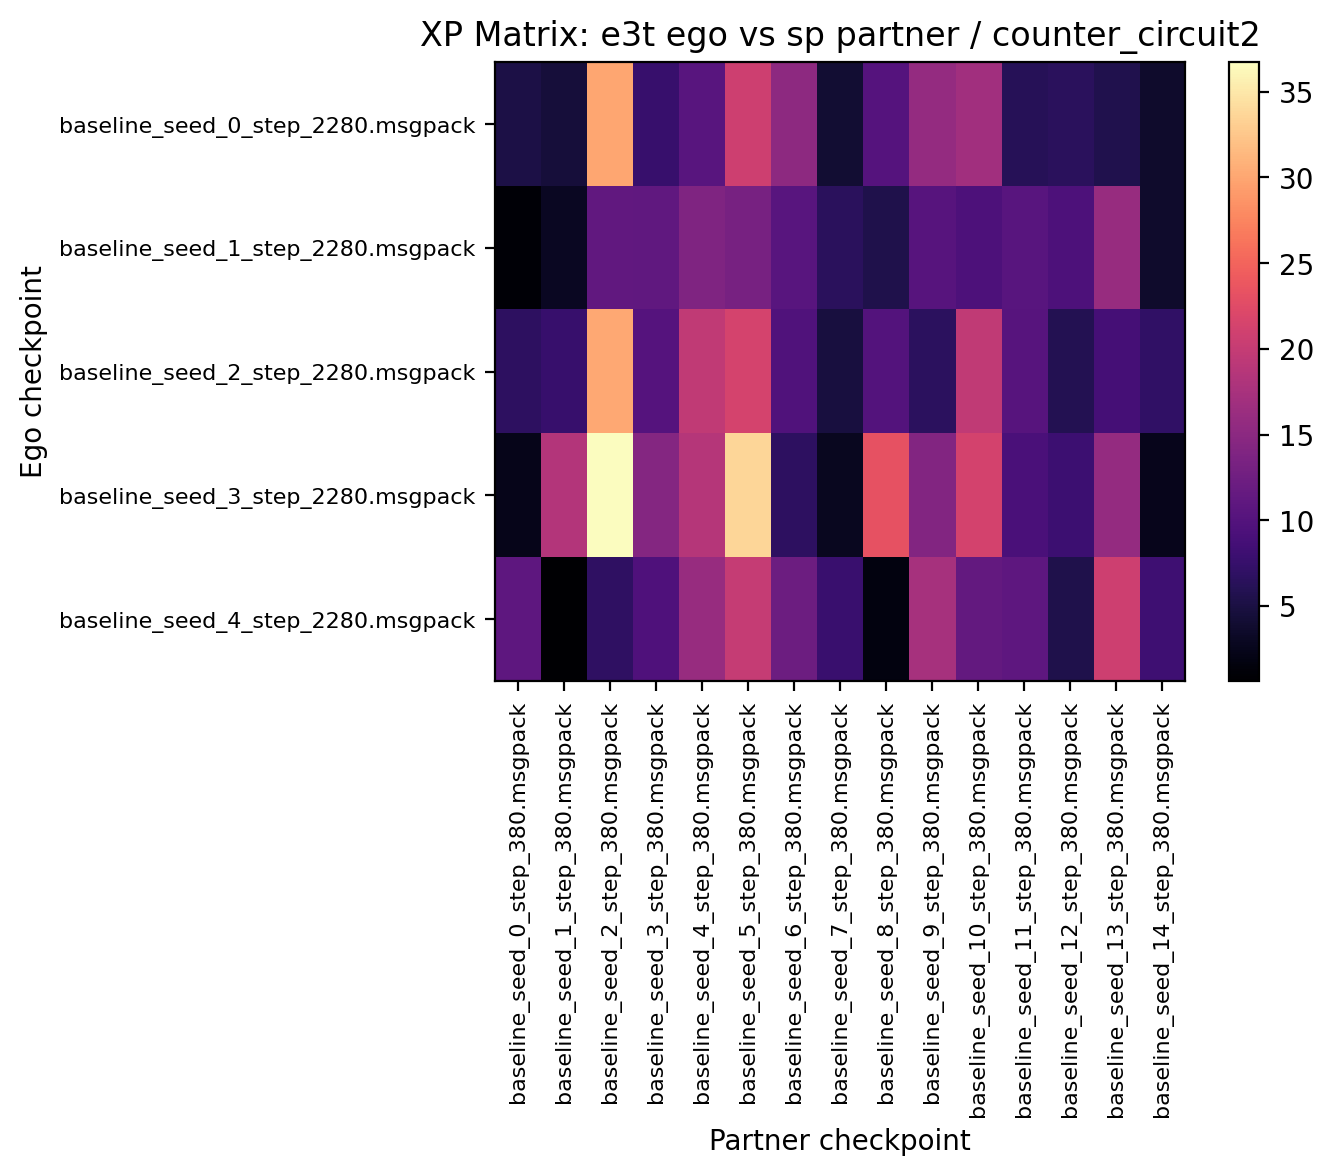

The table this chart was drawn from, first rows:
5.156250, 4.531250, 30.000000, 7.656250, 10.468750, 20.781250, 15.156250, 4.062500, 10.156250, 15.781250, 16.875000, 6.250000, 6.406250, 5.625000, 3.593750
0.9375, 2.969, 11.25, 11.09, 13.91, 13.28, 10.47, 6.406, 5.469, 10.31, 9.375, 10.47, 9.375, 16.09, 3.594
6.719, 7.656, 30.16, 10.16, 19.53, 21.41, 9.688, 4.844, 10, 6.562, 19.53, 10.31, 5.938, 8.75, 7.031
2.344, 18.44, 36.72, 14.38, 18.59, 33.75, 6.719, 2.812, 23.28, 14.22, 21.25, 9.219, 7.969, 15.78, 2.5
10.94, 0.625, 6.875, 9.531, 16.09, 20, 12.19, 7.812, 1.719, 17.34, 11.41, 10.94, 5.469, 20.78, 8.125
